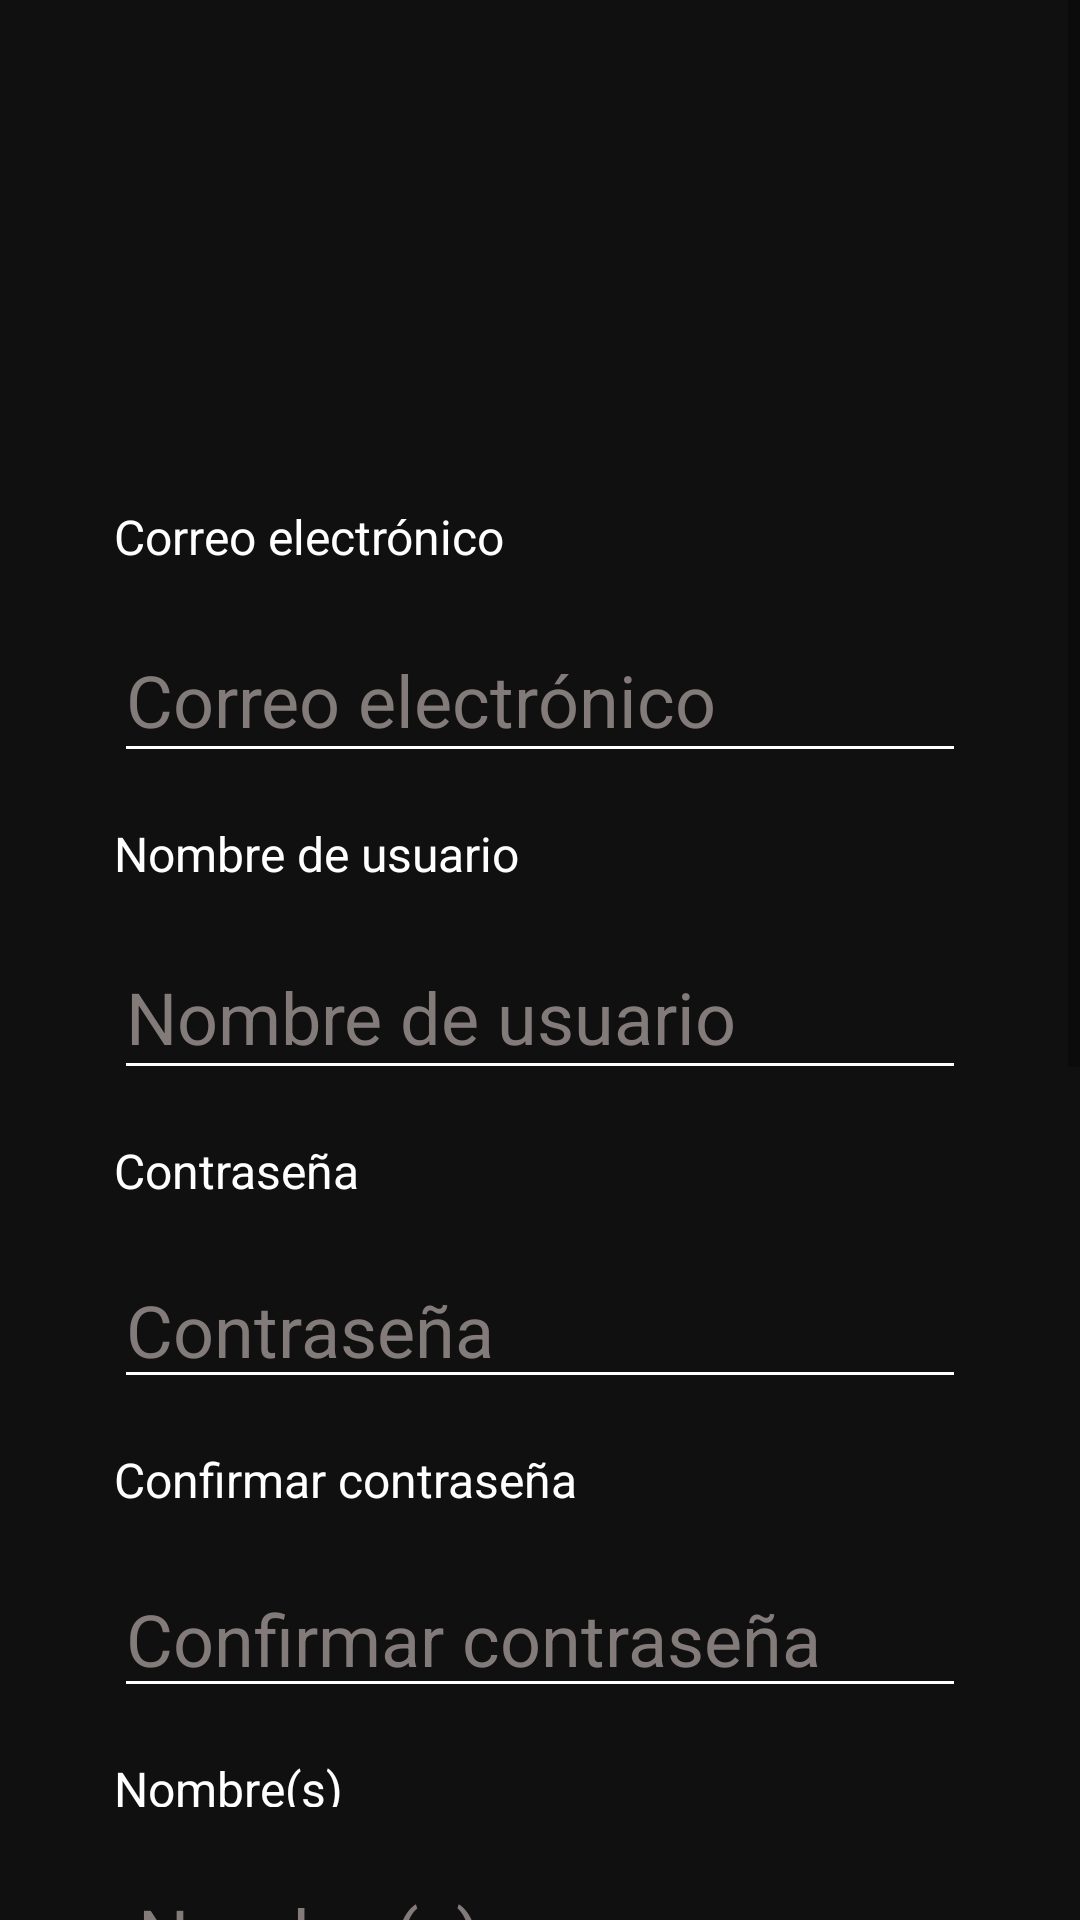

Reconstruct the res/layout file that produces this screen, plus the resources it refers to.
<!-- AndroidManifest.xml: application theme Theme.Pai -->
<!-- res/layout/activity_register.xml -->
<?xml version="1.0" encoding="utf-8"?>
<ScrollView
    xmlns:android="http://schemas.android.com/apk/res/android"
    xmlns:app="http://schemas.android.com/apk/res-auto"
    xmlns:tools="http://schemas.android.com/tools"
    android:layout_width="match_parent"
    android:layout_height="match_parent"
    android:fillViewport="true">

<androidx.constraintlayout.widget.ConstraintLayout
    android:layout_width="match_parent"
    android:layout_height="match_parent"
    android:background="@color/black">

    <EditText
        android:id="@+id/input_AM_R"
        android:layout_width="284dp"
        android:layout_height="0dp"
        android:layout_marginTop="16dp"
        android:ems="10"
        android:hint="Apellido materno"
        android:textColor="#FFFFFF"
        android:textColorHint="#837A7A"
        android:textSize="24sp"
        app:backgroundTint="#FFFFFFFF"
        app:layout_constraintStart_toStartOf="@+id/lbl_AM_R"
        app:layout_constraintTop_toBottomOf="@+id/lbl_AM_R" />

    <TextView
        android:id="@+id/lbl_AM_R"
        android:layout_width="wrap_content"
        android:layout_height="wrap_content"
        android:layout_marginTop="16dp"
        android:text="Apellido materno"
        android:textColor="#FFFFFF"
        android:textSize="16sp"
        app:layout_constraintStart_toStartOf="@+id/input_AP_R"
        app:layout_constraintTop_toBottomOf="@+id/input_AP_R" />

    <TextView
        android:id="@+id/lbl_AP_R"
        android:layout_width="wrap_content"
        android:layout_height="wrap_content"
        android:layout_marginTop="16dp"
        android:text="Apellido paterno"
        android:textColor="#FFFFFF"
        android:textSize="16sp"
        app:layout_constraintStart_toStartOf="@+id/input_nombre_R"
        app:layout_constraintTop_toBottomOf="@+id/input_nombre_R" />

    <EditText
        android:id="@+id/input_AP_R"
        android:layout_width="284dp"
        android:layout_height="0dp"
        android:ems="10"
        android:layout_marginTop="16dp"
        android:hint="Apellido paterno"
        android:textColor="#FFFFFF"
        android:textColorHint="#837A7A"
        android:textSize="24sp"
        app:backgroundTint="#FFFFFFFF"
        app:layout_constraintStart_toStartOf="@+id/lbl_AP_R"
        app:layout_constraintTop_toBottomOf="@+id/lbl_AP_R" />

    <TextView
        android:id="@+id/lbl_nombre_R"
        android:layout_width="80dp"
        android:layout_height="17dp"
        android:layout_marginTop="16dp"
        android:text="Nombre(s)"
        android:textColor="#FFFFFF"
        android:textSize="16sp"
        app:layout_constraintStart_toStartOf="@+id/input_contraseña_R"
        app:layout_constraintTop_toBottomOf="@+id/input_contraseña_R" />

    <EditText
        android:id="@+id/input_nombre_R"
        android:layout_width="wrap_content"
        android:layout_height="0dp"
        android:layout_marginStart="4dp"
        android:layout_marginTop="16dp"
        android:ems="10"
        android:hint="Nombre(s)"
        android:textColor="#FFFFFF"
        android:textColorHint="#837A7A"
        android:textSize="24sp"
        app:backgroundTint="#FFFFFFFF"
        app:layout_constraintStart_toStartOf="@+id/lbl_nombre_R"
        app:layout_constraintTop_toBottomOf="@+id/lbl_nombre_R" />

    <ImageView
        android:id="@+id/profile_pic_R"
        android:layout_width="147dp"
        android:layout_height="112dp"
        android:layout_marginTop="20dp"
        app:layout_constraintEnd_toEndOf="parent"
        app:layout_constraintHorizontal_bias="0.496"
        app:layout_constraintStart_toStartOf="parent"
        app:layout_constraintTop_toTopOf="parent"
        app:srcCompat="@drawable/ic_logo" />

    <EditText
        android:id="@+id/input_email_R"
        android:layout_width="284dp"
        android:layout_height="52dp"
        android:layout_marginTop="16dp"
        android:ems="10"
        android:hint="@string/email"
        android:inputType="textEmailAddress"
        android:textColor="#FFFFFF"
        android:textColorHint="#837A7A"
        android:textSize="24sp"
        app:backgroundTint="#FFFFFFFF"
        app:layout_constraintEnd_toEndOf="parent"
        app:layout_constraintStart_toStartOf="parent"
        app:layout_constraintTop_toBottomOf="@+id/lbl_Email_R" />

    <TextView
        android:id="@+id/lbl_Email_R"
        android:layout_width="wrap_content"
        android:layout_height="wrap_content"
        android:layout_marginTop="36dp"
        android:text="@string/email"
        android:textColor="#FFFFFF"
        android:textSize="16sp"
        app:layout_constraintEnd_toEndOf="parent"
        app:layout_constraintHorizontal_bias="0.0"
        app:layout_constraintStart_toStartOf="@+id/input_email_R"
        app:layout_constraintTop_toBottomOf="@+id/profile_pic_R" />

    <TextView
        android:id="@+id/lbl_Username_R"
        android:layout_width="wrap_content"
        android:layout_height="wrap_content"
        android:layout_marginTop="16dp"
        android:text="@string/username"
        android:textColor="#FFFFFF"
        android:textSize="16sp"
        app:layout_constraintStart_toStartOf="@+id/lbl_Email_R"
        app:layout_constraintTop_toBottomOf="@+id/input_email_R" />

    <EditText
        android:id="@+id/input_username_R"
        android:layout_width="284dp"
        android:layout_height="52dp"
        android:layout_marginTop="16dp"
        android:ems="10"
        android:hint="@string/username"
        android:textColor="#FFFFFF"
        android:textColorHint="#837A7A"
        android:textSize="24sp"
        app:backgroundTint="#FFFFFFFF"
        app:layout_constraintEnd_toEndOf="@+id/input_email_R"
        app:layout_constraintStart_toStartOf="@+id/input_email_R"
        app:layout_constraintTop_toBottomOf="@+id/lbl_Username_R" />

    <EditText
        android:id="@+id/input_password_R"
        android:layout_width="284dp"
        android:layout_height="0dp"
        android:layout_marginTop="16dp"
        android:ems="10"
        android:hint="@string/password"
        android:inputType="textPassword"
        android:textColor="#FFFFFF"
        android:textColorHint="#837A7A"
        android:textSize="24sp"
        app:backgroundTint="#FFFFFFFF"
        app:layout_constraintEnd_toEndOf="@+id/input_username_R"
        app:layout_constraintStart_toStartOf="@+id/input_username_R"
        app:layout_constraintTop_toBottomOf="@+id/lbl_Password_R" />

    <TextView
        android:id="@+id/lbl_Password_R"
        android:layout_width="wrap_content"
        android:layout_height="wrap_content"
        android:layout_marginTop="16dp"
        android:text="@string/password"
        android:textColor="#FFFFFF"
        android:textSize="16sp"
        app:layout_constraintStart_toStartOf="@+id/lbl_Username_R"
        app:layout_constraintTop_toBottomOf="@+id/input_username_R" />

    <EditText
        android:id="@+id/input_contraseña_R"
        android:layout_width="284dp"
        android:layout_height="0dp"
        android:layout_marginTop="16dp"
        android:ems="10"
        android:hint="@string/passwordconfirm"
        android:inputType="textPassword"
        android:textColor="#FFFFFF"
        android:textColorHint="#837A7A"
        android:textSize="24sp"
        app:backgroundTint="#FFFFFFFF"
        app:layout_constraintEnd_toEndOf="@+id/input_password_R"
        app:layout_constraintHorizontal_bias="0.0"
        app:layout_constraintStart_toStartOf="@+id/input_password_R"
        app:layout_constraintTop_toBottomOf="@+id/lbl_contraseña_R" />

    <TextView
        android:id="@+id/lbl_contraseña_R"
        android:layout_width="wrap_content"
        android:layout_height="wrap_content"
        android:layout_marginTop="16dp"
        android:text="@string/passwordconfirm"
        android:textColor="#FFFFFF"
        android:textSize="16sp"
        app:layout_constraintStart_toStartOf="@+id/lbl_Password_R"
        app:layout_constraintTop_toBottomOf="@+id/input_password_R" />

    <TextView
        android:id="@+id/textView2"
        android:layout_width="wrap_content"
        android:layout_height="wrap_content"
        android:layout_marginTop="16dp"
        android:text="Seleccione una carrera"
        android:textColor="#FFFFFF"
        android:textSize="16sp"
        app:layout_constraintStart_toStartOf="@+id/input_AM_R"
        app:layout_constraintTop_toBottomOf="@+id/input_AM_R" />

    <Spinner
        android:id="@+id/spinner_carreras"
        android:layout_width="0dp"
        android:layout_height="wrap_content"
        android:layout_marginTop="16dp"
        android:background="@color/white"
        android:backgroundTint="@color/white"
        android:entries="@array/carreras"
        android:minHeight="32dp"
        android:textColor="#FFFFFF"
        android:textSize="16sp"
        app:layout_constraintEnd_toEndOf="@+id/input_AM_R"
        app:layout_constraintStart_toStartOf="@+id/textView2"
        app:layout_constraintTop_toBottomOf="@+id/textView2" />

    <Button
        android:id="@+id/btn_edit_R"
        android:layout_width="wrap_content"
        android:layout_height="52dp"
        android:layout_marginTop="70dp"
        android:layout_marginBottom="70dp"
        android:text="@string/register"
        android:textSize="18sp"
        android:textStyle="bold"
        app:backgroundTint="@color/yellow"
        app:layout_constraintBottom_toBottomOf="parent"
        app:layout_constraintEnd_toEndOf="@+id/spinner_carreras"
        app:layout_constraintStart_toStartOf="@+id/spinner_carreras"
        app:layout_constraintTop_toBottomOf="@id/spinner_carreras" />


</androidx.constraintlayout.widget.ConstraintLayout>

</ScrollView>
<!-- resources referenced by this layout -->
<resources>
  <color name="black">#101010</color>
  <color name="white">#FFFFFFFF</color>
  <color name="yellow">#d0b616</color>
  <!-- drawable ic_logo: png bitmap (mipmap-hdpi, 3193 bytes) -->
  <string name="email">Correo electrónico</string>
  <string name="password">Contraseña</string>
  <string name="passwordconfirm">Confirmar contraseña</string>
  <string name="register">Registrarse</string>
  <string name="username">Nombre de usuario</string>
  <style name="Theme.Pai" parent="Theme.MaterialComponents.DayNight.NoActionBar">
          
          <item name="colorPrimary">@color/yellow</item>
          <item name="colorPrimaryVariant">@color/purple_700</item>
          <item name="colorOnPrimary">@color/white</item>
          
          <item name="colorSecondary">@color/teal_200</item>
          <item name="colorSecondaryVariant">@color/teal_700</item>
          <item name="colorOnSecondary">@color/white</item>
          
          <item name="android:statusBarColor" tools:targetApi="l">?attr/colorPrimaryVariant</item>
          <item name="drawerArrowStyle">@style/DrawerArrowStyle</item>
          
      </style>
  <color name="purple_700">#FF3700B3</color>
  <color name="teal_200">#FF03DAC5</color>
  <color name="teal_700">#FF018786</color>
  <style name="DrawerArrowStyle" parent="@style/Widget.AppCompat.DrawerArrowToggle">
          <item name="spinBars">true</item>
          <item name="color">@color/yellow</item>
      </style>
</resources>
